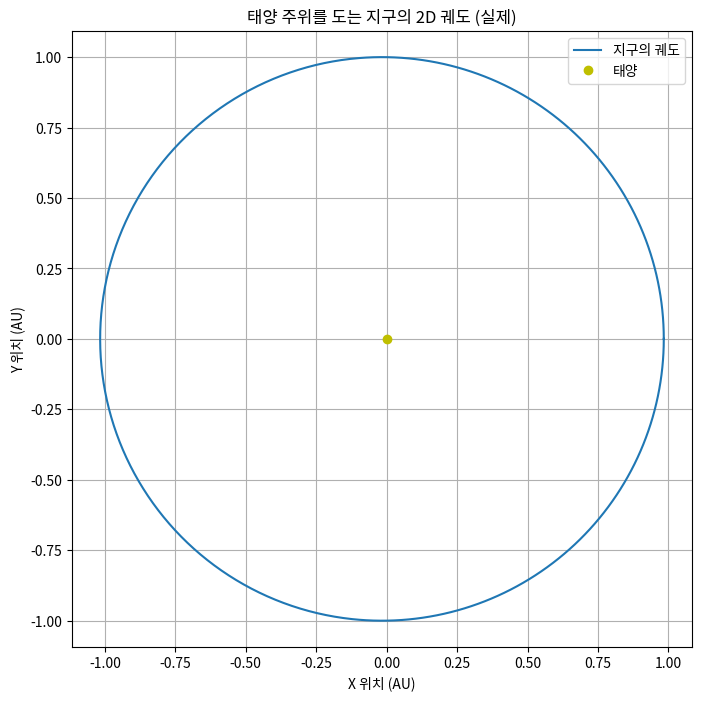
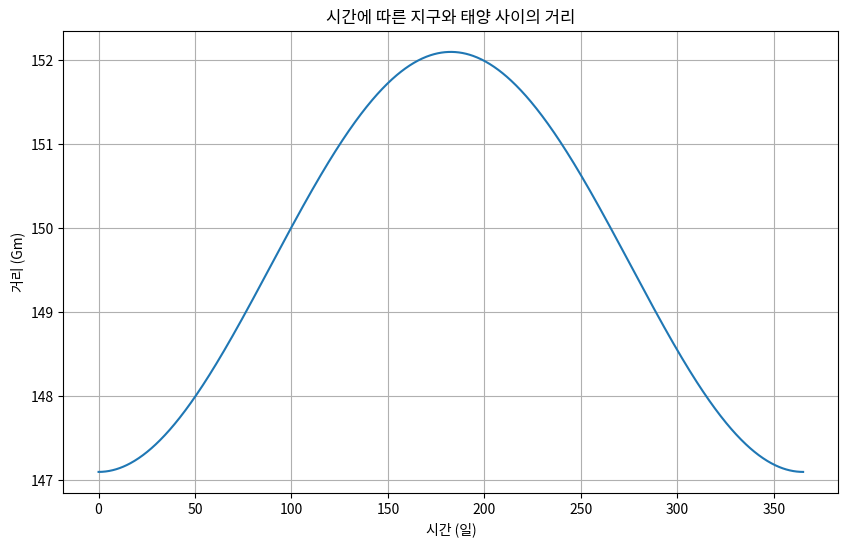
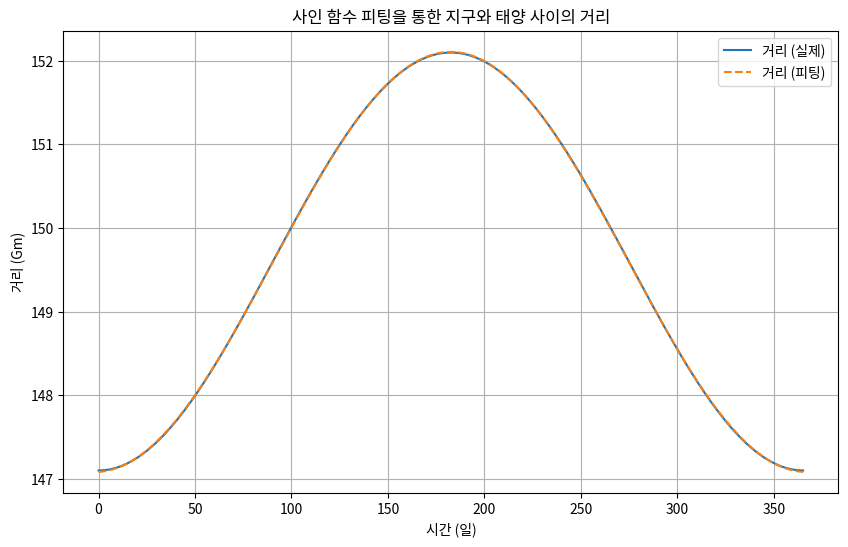

Python code for these plots, in order:
import numpy as np
import matplotlib.pyplot as plt
from scipy.optimize import curve_fit

# 상수
AU = 1.496e+11  # 천문단위 (미터)
year_in_seconds = 365.25 * 24 * 3600  # 일 년의 초
seconds_in_day = 24 * 3600  # 하루의 초

# 지구 궤도를 위한 매개변수
a = AU  # 반주축 (태양까지의 평균 거리)
e = 0.0167  # 지구의 실제 이심률
b = a * np.sqrt(1 - e**2)  # 준주축

# 초와 일 단위의 시간 배열
t_seconds = np.linspace(0, year_in_seconds, 1000)
t_days = t_seconds / seconds_in_day

# 평균 근점 (M)
M = 2 * np.pi * t_seconds / year_in_seconds

# 이심 근점 (E) (뉴튼 방법 사용)
E = M
for _ in range(10):  # E를 해결하기 위해 반복
    E = M + e * np.sin(E)

# 진근점 (ν)
nu = 2 * np.arctan2(np.sqrt(1 + e) * np.sin(E / 2), np.sqrt(1 - e) * np.cos(E / 2))

# 태양으로부터의 거리
r = a * (1 - e**2) / (1 + e * np.cos(nu))
distance_km = r / 1e3  # 킬로미터로 변환

# 그래프를 위한 천문단위로 위치 변환
x_au = r * np.cos(nu) / AU
y_au = r * np.sin(nu) / AU

# 천문단위에서의 2D 궤도 그리기
plt.figure(figsize=(8, 8))
plt.plot(x_au, y_au, label="지구의 궤도")
plt.plot(0, 0, 'yo', label="태양")  # 태양은 원점에 위치
plt.xlabel('X 위치 (AU)')
plt.ylabel('Y 위치 (AU)')
plt.title('태양 주위를 도는 지구의 2D 궤도 (실제)')
plt.legend()
plt.axis('equal')
plt.grid(True)
plt.show()

# 일별 시간에 따른 거리 그래프
plt.figure(figsize=(10, 6))
plt.plot(t_days, distance_km / 1e6, label="거리 (실제)")  # 기가미터 단위
plt.xlabel('시간 (일)')
plt.ylabel('거리 (Gm)')
plt.title('시간에 따른 지구와 태양 사이의 거리')
plt.grid(True)
plt.show()

# 사인 함수 회귀 함수
def sinusoidal(t, A, B, C, D):
    return A * np.sin(B * t + C) + D

# 일별 시간을 사용하여 거리 데이터에 사인 모델 피팅
initial_guess = [1e8, 2 * np.pi / 365.25, 0, AU / 1e3]  # A, B, C, D의 초기 추정값 (킬로미터 단위)
params, params_covariance = curve_fit(sinusoidal, t_days, distance_km, p0=initial_guess)

# 피팅된 거리 데이터 생성
fitted_distance_km = sinusoidal(t_days, *params)

# 비교를 위한 원본 및 피팅 데이터 그리기
plt.figure(figsize=(10, 6))
plt.plot(t_days, distance_km / 1e6, label="거리 (실제)")  # 기가미터 단위
plt.plot(t_days, fitted_distance_km / 1e6, label="거리 (피팅)", linestyle='--')  # 기가미터 단위
plt.xlabel('시간 (일)')
plt.ylabel('거리 (Gm)')
plt.title('사인 함수 피팅을 통한 지구와 태양 사이의 거리')
plt.legend()
plt.grid(True)
plt.show()

# 피팅된 매개변수 출력
A, B, C, D = params
print(f"피팅된 매개변수: A = {A} km, B = {B} rad/day, C = {C} rad, D = {D} km")
print(f"사인 함수 방정식: distance(t) = {A:.2e} * sin({B:.2e} * t + {C:.2e}) + {D:.2e} km")
